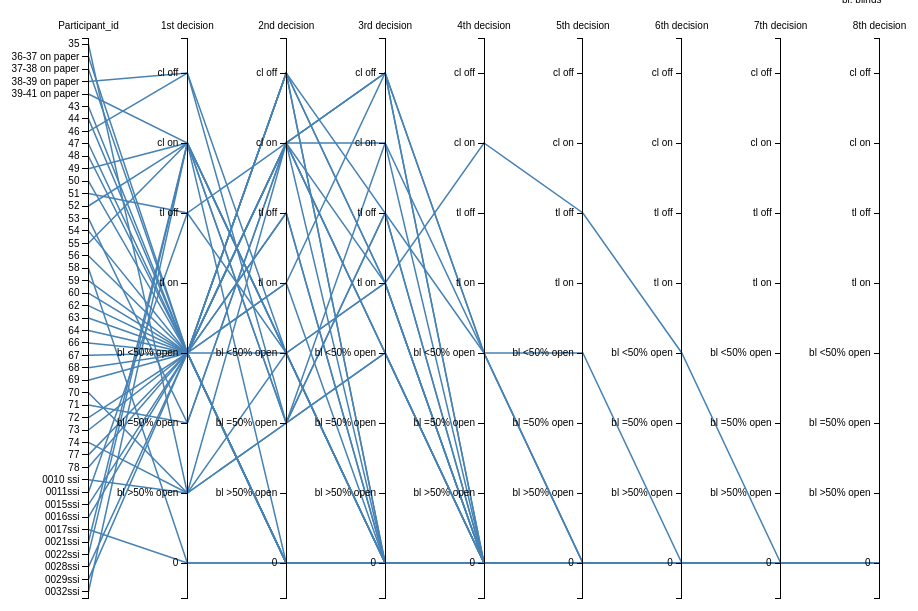
D3 v3 page, settled after 480 driven frames (8 s of simulated time); the page loaded 1 data file(s).




var VCateg=["cl off","cl on","tl off","tl on","bl <50% open","bl =50% open","bl >50% open","0"];

var margin = {top: 30, right: 20, bottom: 10, left: 50},
    width = 960 - margin.left - margin.right,
    height = 600 - margin.top - margin.bottom;

var x = d3.scale.ordinal().rangePoints([0, width], 1),
    y = {};

var line = d3.svg.line(),
    axis = d3.svg.axis().orient("left"),
    background,
    foreground;
var line = d3.svg.line()
    .defined(function(d) { return !isNaN(d[1]); });

var yAxis = d3.svg.axis()
    .orient("left");
var svg = d3.select("body").append("svg")
    .attr("width", width + margin.left + margin.right)
    .attr("height", height + margin.top + margin.bottom)
  .append("g")
    .attr("transform", "translate(" + margin.left + "," + margin.top + ")");

  

d3.csv("VisualSouthDecisionCateg.csv", function(error, cars) {
 x.domain(dimensions = d3.keys(cars[0]).filter(function(d) {
      
      //if(d == "Participant_id") return false;
      
      if (d==="Participant_id"){
       y[d] = d3.scale.ordinal()
            .domain(cars.map(function(p) { return p[d]; }))
            .rangePoints([0, height],1);
       }
        else{
           y[d] = d3.scale.ordinal()
            .domain(VCateg)
            .rangePoints([0, height],1);
        }
/*y[d]=d3.scale.ordinal().domain(["df0","df1","df2","df2","bl1","bl2","bl3","bl4","tl1"]).
rangePoints([0,height],1);
else{
  y[d] = d3.scale.ordinal()
            .domain(cars.map(function(p) { return p[d]; }))
            .rangePoints([0, height],1);}
 x.domain(dimensions = d3.keys(cars[0]).filter(function(d) {
  
    return d != "name" && (y[d] = d3.scale.ordinal()
        .domain(d3.extent(cars, function(p) { return +p[d]; }))
        .rangePoints([height, 0],1));*/
      
      return true;
  }));
 /*var dimension = svg.selectAll(".dimension")
    .data(dimensions)
  .enter().append("g")
    .attr("class", "dimension")
    .attr("transform", function(d) { return "translate(" + x(d.name) + ")"; });
 */
  background = svg.append("g")
      .attr("class", "background")
    .selectAll("path")
      .data(cars)
    .enter().append("path")
      .attr("d", path);

  // Add blue foreground lines for focus.
  foreground = svg.append("g")
      .attr("class", "foreground")
    .selectAll("path")
      .data(cars)
    .enter().append("path")
      .attr("d", path);

  // Add a group element for each dimension.
  var g = svg.selectAll(".dimension")
      .data(dimensions)
    .enter().append("g")
      .attr("class", "dimension")
      .attr("transform", function(d) { return "translate(" + x(d) + ")"; });

  // Add an axis and title.
  g.append("g")
      .attr("class", "axis")
      .each(function(d) { d3.select(this).call(axis.scale(y[d])); })
    .append("text")
      .style("text-anchor", "middle")
      .attr("y", -9)
      .text(function(d) { return d; });

  var ordinal_labels = svg.selectAll(".axis text")
      .on("mouseover", mouseover)
      .on("mouseout", mouseout);

  var projection = svg.selectAll(".background path,.foreground path")
      .on("mouseover", mouseover)
      .on("mouseout", mouseout);


  function mouseover(d) {
    svg.classed("active", true);
      projection.classed("inactive", function(p) { return p !== d; });
      projection.filter(function(p) { return p === d; }).each(moveToFront);
      ordinal_labels.classed("inactive", function(p) { return p !== d; });
      ordinal_labels.filter(function(p) { return p === d; }).each(moveToFront);
    
  }

  function mouseout(d) {
    svg.classed("active", false);
    projection.classed("inactive", false);
    ordinal_labels.classed("inactive", false);
  }

  function moveToFront() {
    this.parentNode.appendChild(this);
  }

  
});

// Returns the path for a given data point.
function path(d) {
  return line(dimensions.map(function(p) { return [x(p), y[p](d[p])]; }));
}





          function change_visibility()
          {
          d3.select("datafile").style("opacity", 1);
          } 
            d3.text("VisualSouthDecisionCateg.csv", function(data) {
                var parsedCSV = d3.csv.parseRows(data);

                var container = d3.select("body")
                    .attr("class","csvfile")
                    .append("datafile")

                    .selectAll("tr")
                        .data(parsedCSV).enter()
                        .append("tr")

                    .selectAll("td")
                        .data(function(d) { return d; }).enter()
                        .append("td")
                        .text(function(d) { return d; })
                        .style("orient",right)
                        ;
            });
        

### data: VisualSouthDecisionCateg.csv
Participant_id, 1st decision, 2nd decision, 3rd decision, 4th decision, 5th decision, 6th decision, 7th decision, 8th decision
35, bl >50% open, bl =50% open, cl on, bl <50% open, 0, 0, 0, 0
36-37 on paper, bl <50% open, 0, 0, 0, 0, 0, 0, 0
37-38 on paper, bl <50% open, 0, 0, 0, 0, 0, 0, 0
38-39 on paper, cl off, bl =50% open, tl off, 0, 0, 0, 0, 0
39-41 on paper, cl on, bl <50% open, 0, 0, 0, 0, 0, 0
43, bl <50% open, 0, 0, 0, 0, 0, 0, 0
44, bl <50% open, tl off, 0, 0, 0, 0, 0, 0
46, cl off, bl <50% open, 0, 0, 0, 0, 0, 0
47, bl <50% open, cl off, tl off, 0, 0, 0, 0, 0
48, bl <50% open, tl on, 0, 0, 0, 0, 0, 0
49, cl on, bl =50% open, tl off, bl <50% open, bl <50% open, 0, 0, 0
50, bl <50% open, cl off, tl on, cl on, tl off, bl <50% open, 0, 0
51, tl off, bl <50% open, tl on, 0, 0, 0, 0, 0
52, cl on, bl <50% open, 0, 0, 0, 0, 0, 0
53, bl =50% open, cl on, bl <50% open, 0, 0, 0, 0, 0
54, bl <50% open, 0, 0, 0, 0, 0, 0, 0
55, cl on, 0, 0, 0, 0, 0, 0, 0
56, bl <50% open, 0, 0, 0, 0, 0, 0, 0
58, 0, 0, 0, 0, 0, 0, 0, 0
59, bl <50% open, cl off, 0, 0, 0, 0, 0, 0
60, bl <50% open, 0, 0, 0, 0, 0, 0, 0
62, bl <50% open, tl off, 0, 0, 0, 0, 0, 0
63, bl <50% open, cl off, tl on, 0, 0, 0, 0, 0
64, bl <50% open, cl off, 0, 0, 0, 0, 0, 0
66, bl <50% open, cl on, cl off, bl <50% open, 0, 0, 0, 0
67, bl <50% open, cl on, 0, 0, 0, 0, 0, 0
68, bl <50% open, 0, 0, 0, 0, 0, 0, 0
69, bl <50% open, 0, 0, 0, 0, 0, 0, 0
70, bl >50% open, cl on, bl <50% open, 0, 0, 0, 0, 0
71, bl =50% open, cl on, cl off, 0, 0, 0, 0, 0
72, bl <50% open, cl on, tl on, 0, 0, 0, 0, 0
73, bl <50% open, cl on, cl on, 0, 0, 0, 0, 0
74, bl >50% open, bl <50% open, 0, 0, 0, 0, 0, 0
77, bl <50% open, bl <50% open, tl on, 0, 0, 0, 0, 0
78, bl <50% open, 0, 0, 0, 0, 0, 0, 0
0010 ssi, bl >50% open, bl =50% open, bl <50% open, 0, 0, 0, 0, 0
0011ssi, tl off, cl on, bl <50% open, 0, 0, 0, 0, 0
0015ssi, bl <50% open, tl on, cl off, bl <50% open, 0, 0, 0, 0
0016ssi, bl <50% open, 0, 0, 0, 0, 0, 0, 0
0017ssi, 0, 0, 0, 0, 0, 0, 0, 0
0021ssi, cl on, bl <50% open, 0, 0, 0, 0, 0, 0
0022ssi, cl on, bl <50% open, 0, 0, 0, 0, 0, 0
0028ssi, bl <50% open, cl on, cl off, 0, 0, 0, 0, 0
0029ssi, bl <50% open, 0, 0, 0, 0, 0, 0, 0
0032ssi, cl on, bl =50% open, bl <50% open, 0, 0, 0, 0, 0